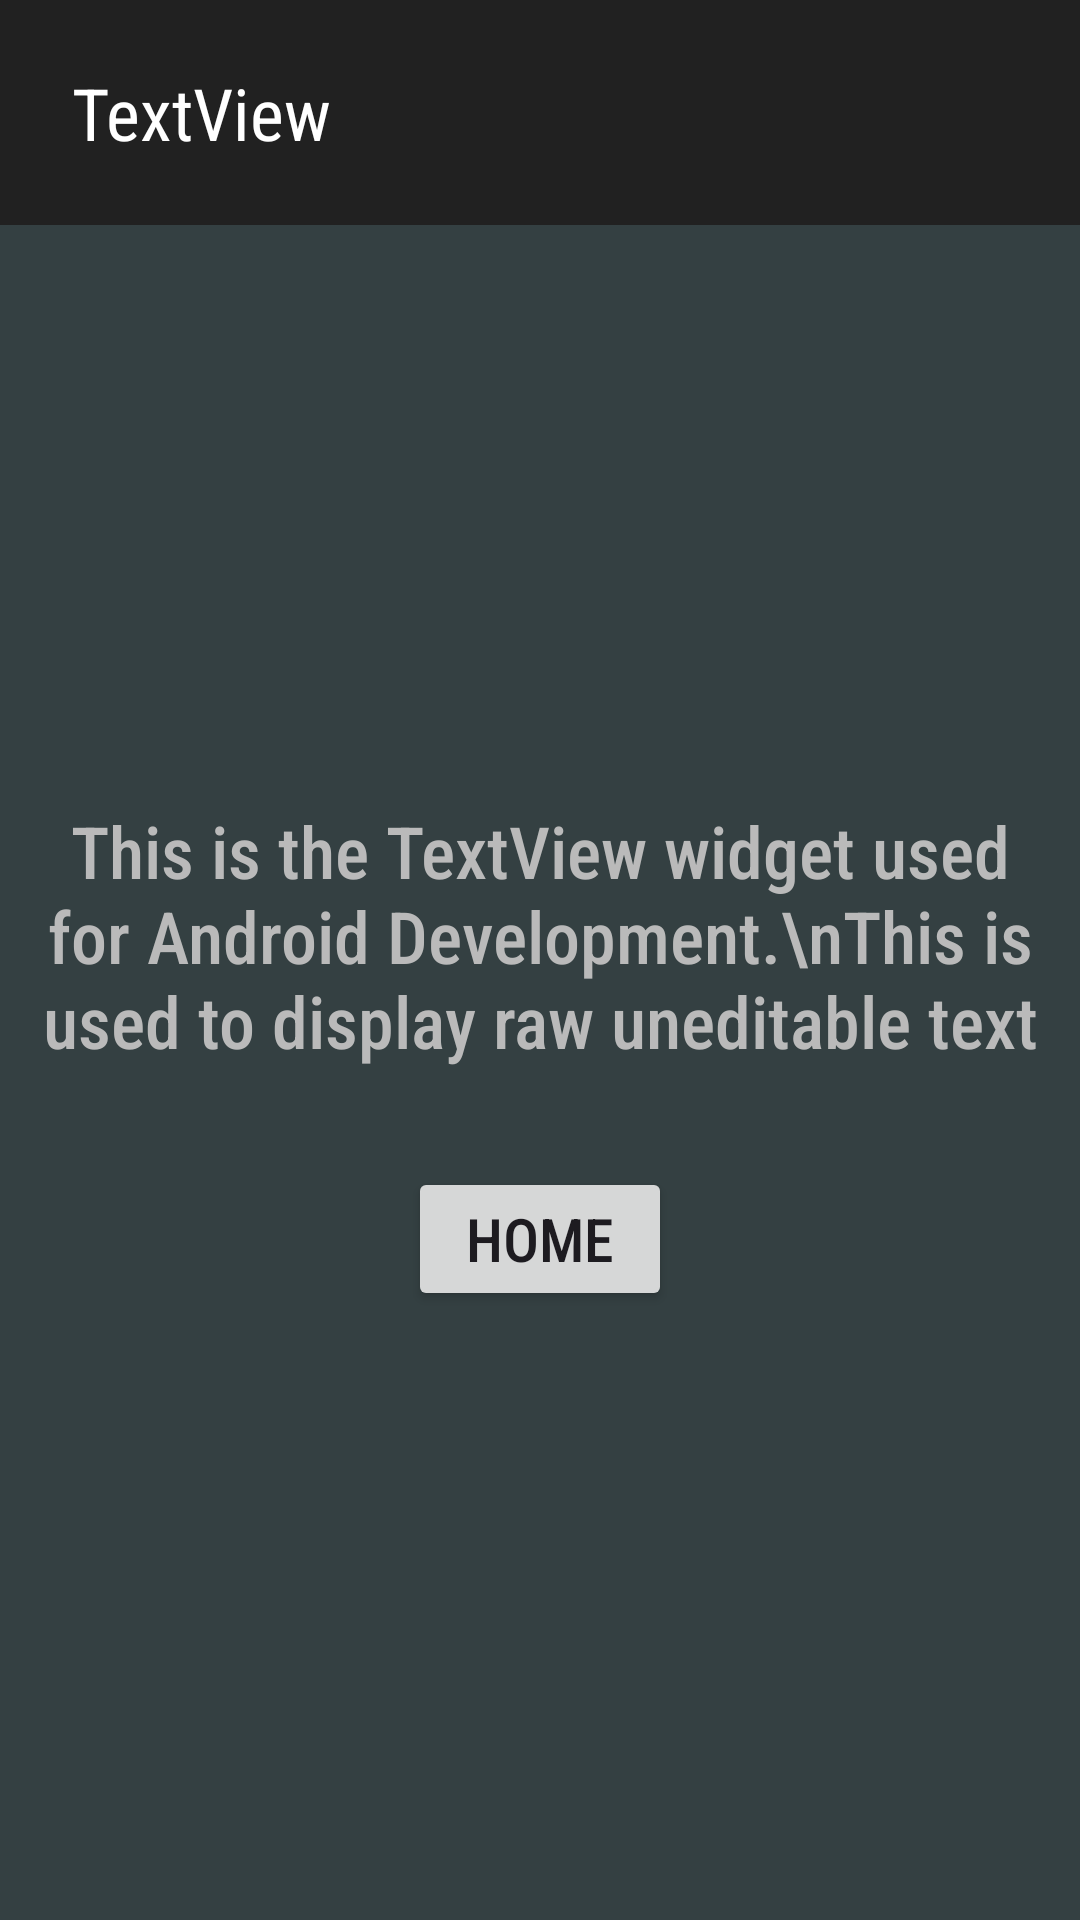

Produce the Android XML layout that renders to this screen, including the resource entries it uses.
<!-- AndroidManifest.xml: application theme Theme.AllViews -->
<!-- res/layout/activity_text_view.xml -->
<?xml version="1.0" encoding="utf-8"?>
<androidx.constraintlayout.widget.ConstraintLayout xmlns:android="http://schemas.android.com/apk/res/android"
    xmlns:app="http://schemas.android.com/apk/res-auto"
    xmlns:tools="http://schemas.android.com/tools"
    android:layout_width="match_parent"
    android:layout_height="match_parent"
    android:background="#344042"
    tools:context=".TextViewActivity">

    <androidx.appcompat.widget.Toolbar
        android:id="@+id/toolbar"
        android:layout_width="fill_parent"
        android:layout_height="75dp"
        android:background="#212121"
        android:minHeight="?attr/actionBarSize"
        android:theme="?attr/actionBarTheme"
        app:layout_constraintStart_toStartOf="parent"
        app:layout_constraintTop_toTopOf="parent" />

    <TextView
        android:id="@+id/textView2"
        android:layout_width="wrap_content"
        android:layout_height="wrap_content"
        android:layout_marginStart="24dp"
        android:fontFamily="sans-serif-condensed"
        android:text="TextView"
        android:textColor="#FFFFFF"
        android:textSize="24sp"
        app:autoSizeTextType="none"
        app:layout_constraintBottom_toBottomOf="@+id/toolbar"
        app:layout_constraintStart_toStartOf="@+id/toolbar"
        app:layout_constraintTop_toTopOf="@+id/toolbar"
        app:layout_constraintVertical_bias="0.5" />

    <TextView
        android:id="@+id/textView3"
        android:layout_width="wrap_content"
        android:layout_height="wrap_content"
        android:fontFamily="sans-serif-condensed-medium"
        android:padding="10dp"
        android:text="This is the TextView widget used for Android Development.\nThis is used to display raw uneditable text"
        android:textAlignment="center"
        android:textColor="#BABABA"
        android:textSize="24sp"
        app:layout_constraintBottom_toBottomOf="parent"
        app:layout_constraintEnd_toEndOf="parent"
        app:layout_constraintStart_toStartOf="parent"
        app:layout_constraintTop_toBottomOf="@+id/toolbar"
        app:layout_constraintVertical_bias=".4" />

    <Button
        android:id="@+id/homeButton"
        android:layout_width="wrap_content"
        android:layout_height="wrap_content"
        android:fontFamily="sans-serif-condensed-medium"
        android:onClick="onButtonClick"
        android:text="Home"
        android:textSize="20sp"
        app:layout_constraintBottom_toBottomOf="parent"
        app:layout_constraintEnd_toEndOf="parent"
        app:layout_constraintStart_toStartOf="parent"
        app:layout_constraintTop_toBottomOf="@+id/textView3"
        app:layout_constraintVertical_bias="0.1" />
</androidx.constraintlayout.widget.ConstraintLayout>
<!-- resources referenced by this layout -->
<resources>
  <style name="Theme.AllViews" parent="Base.Theme.AllViews" />
  <style name="Base.Theme.AllViews" parent="Theme.Material3.DayNight.NoActionBar">
          
          
      </style>
</resources>
